Dataset: SAR (GitHub, danfye/01SAR_HROS). Classes: photovoltaic, airplane, beach, bridge, crosswalk, golf course, oil tank, river, runway, ship.

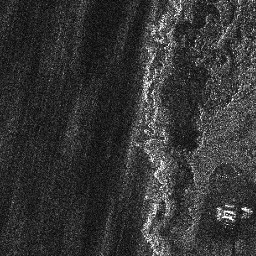
Label: beach

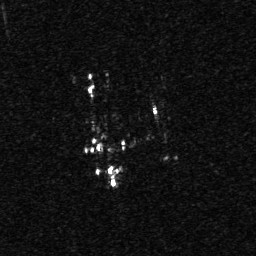
Label: airplane

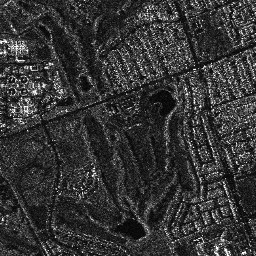
Label: golf course

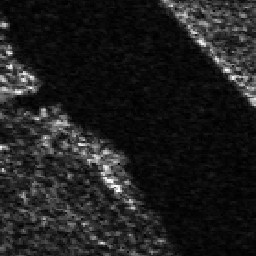
Label: river

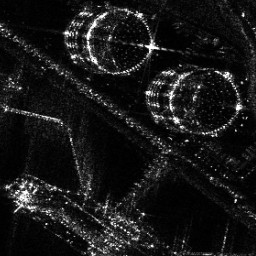
Label: oil tank

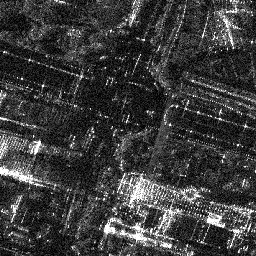
Label: crosswalk
